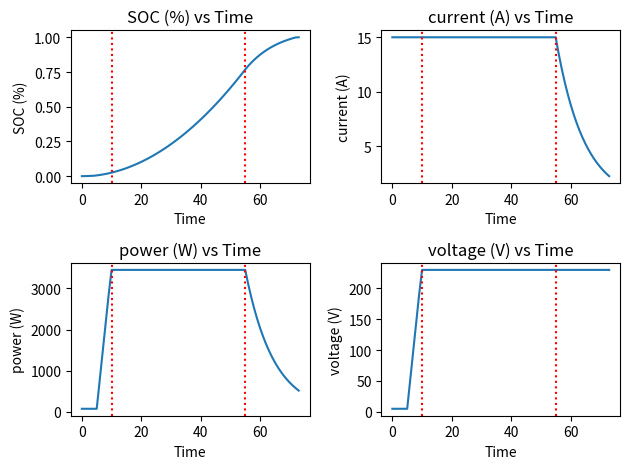

This chart was generated by the following Python code: (Note: this script raises an exception after producing the figure.)
import matplotlib.pyplot as plt
import numpy as np
import scipy.integrate as sp_int


def plot(xs,ys,x_name='Time',vlines = None):
    num = len(ys)//2
    (fig,axs) = plt.subplots(num,num)
    i = 0
    j = 0
    for y,name in ys:
        if i >= num:
            i = 0
            j+=1
        axs[i,j].plot(xs,y)
        if not vlines == None:
            for v in vlines:
                axs[i,j].axvline(v,linestyle='dotted',color='r')
        axs[i,j].set_title(f'{name} vs {x_name}')
        axs[i,j].set(xlabel=x_name,ylabel=name)
        i+=1
    # for a in axs.flat:
        # a.set(xlabel=x_name)
        
    # pt.plot(xs,ys)
    # pt.xlabel(x_name)
    # pt.ylabel(y_name)
    # pt.suptitle(f'{y_name} vs {x_name}')
    # pt.savefig(name,fmt='png')
    # pt.clf()
    return plt
def f(i,v):
    return i*v
def charge(current,voltage,time): # returns (power, cap)
    p = current * voltage
    q = current * time
    return (p,q)
def update(c,v,soc,p,t):
    ts.append(t)
    ps.append(p)
    SOCs.append(soc)
    volts.append(v)
    currs.append(c)
    return


# https://batteryuniversity.com/learn/article/electric_vehicle_ev
rate = 0.1
curr_steps = 4
curr = 15 # amp
min_curr = 2
# t_max = 1.5
max_volt = 230
max_cap = 30 * 1000 # kwh
# time_step = 0.9   # minute
cutoff_soc = 0.75

ramp_up_delay = 3 # time steps
rampup_time = 5 # time stemps

# time = t_max//time_step
time = 100
time = [x for x in range(0,int(time))]


ramp_volts = max_volt/rampup_time
print(f'ramp_volts: {ramp_volts}')

SOCs = []
ps  =[]
volts = []
currs = []
ts = []
SOC = 0
i = curr
v = 5
time_slots = []

# =============== first phase ==============
# charge
print('\delay PHASE')
# ramp up delay
j = 0
while j < ramp_up_delay:# and SOC < 0.3:
    t = time.pop(0) # pop a time step
    (power,cap) = charge(i,v,t)
    SOC += (cap/max_cap)
    update(i,v,SOC,power,t)
    print(f'V: {v} I: {i} SOC:{int(SOC*100)}%')
    j += 1
    t = time.pop(0)

print('\nramp up PHASE')
# first phase CC (ramp up -- increase volts)
j = 0
while j < rampup_time:# and SOC < 0.45:
    (power,cap) = charge(i,v,t)
    SOC += (cap/max_cap)
    update(i,v,SOC,power,t)
    print(f'V: {v} I: {i} SOC:{int(SOC*100)}%')
    v += ramp_volts
    v = min(v,max_volt)
    j += 1
    t = time.pop(0)
    
print('-'*20,'\n2nd PHASE')
time_slots.append(t)
v = max_volt

# second phase CV/CC (normal charge)
while SOC < cutoff_soc: 
    (power,cap) = charge(i,v,t)
    SOC += (cap/max_cap)
    update(i,v,SOC,power,t)
    print(f'V: {v} I: {i} SOC:{int(SOC*100)}%')
    t = time.pop(0)
    
time_slots.append(t-1)
print('-'*20,'\n3nd PHASE')
# third phase CV (ramp down -- decrease current)
while SOC < 1:
    # if i > min_curr:
    i -= (rate * i)
    i = max(i,min_curr)  
    (power,cap) = charge(i,v,t)
    SOC = SOC + (cap/max_cap)
    SOC = min(SOC,1)
    update(i,v,SOC,power,t)
    print(f'V: {v} I: {i} SOC:{int(SOC*100)}%')
    t = time.pop(0)
    
# print(t,t_max)



ys = [(SOCs,'SOC (%)'),(ps,'power (W)'),(currs,'current (A)'),(volts,'voltage (V)')]
plot(ts,ys,vlines = time_slots)
plt.tight_layout()
plt.savefig('figs/plot.png')
